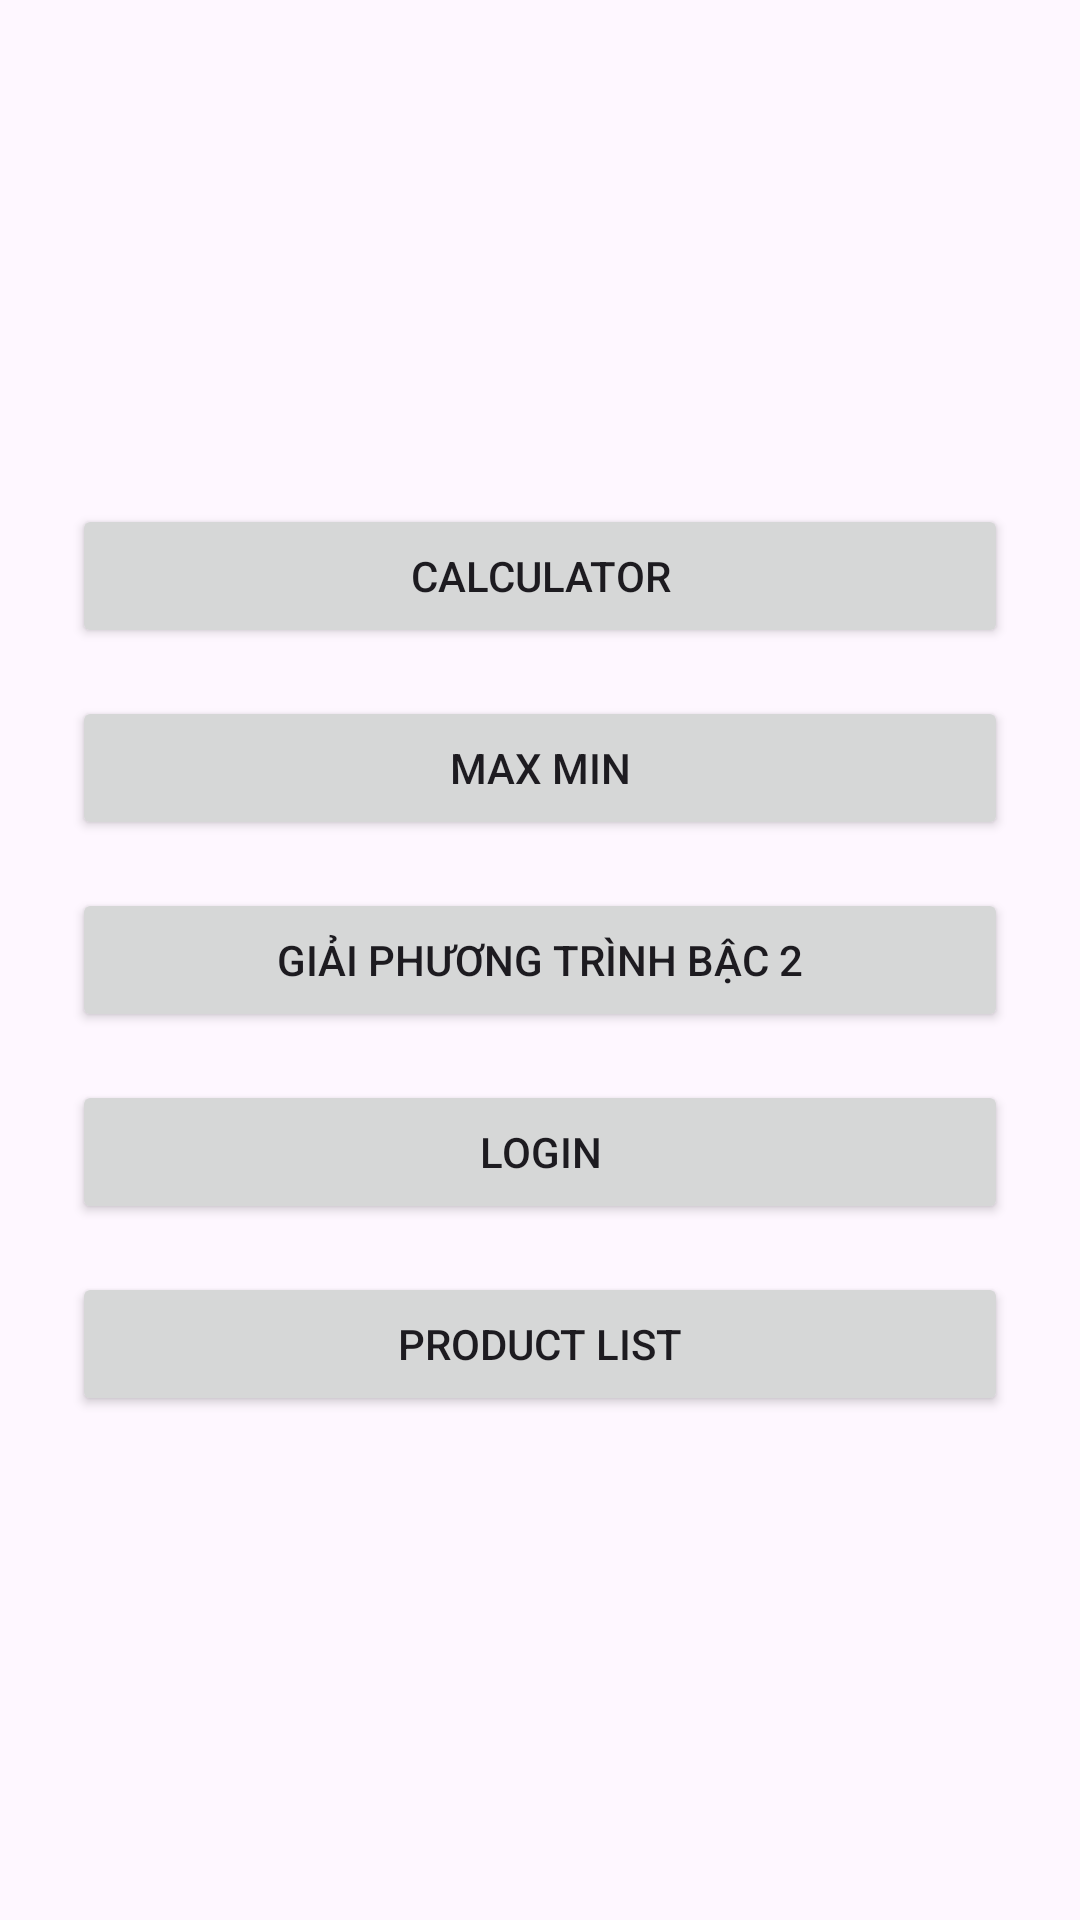

The Android layout XML behind this screen, and the referenced resources:
<!-- AndroidManifest.xml: application theme Theme.Lab_SED01 -->
<!-- res/layout/activity_main.xml -->
<?xml version="1.0" encoding="utf-8"?>
<LinearLayout xmlns:android="http://schemas.android.com/apk/res/android"
    android:id="@+id/main"
    android:layout_width="match_parent"
    android:layout_height="match_parent"
    android:orientation="vertical"
    android:gravity="center"
    android:padding="24dp">

    <Button
        android:id="@+id/btnCalculator"
        android:layout_width="match_parent"
        android:layout_height="wrap_content"
        android:text="Calculator" />

    <Button
        android:id="@+id/btnMaxMin"
        android:layout_width="match_parent"
        android:layout_height="wrap_content"
        android:text="Max Min"
        android:layout_marginTop="16dp" />

    <Button
        android:id="@+id/btnQuadratic"
        android:layout_width="match_parent"
        android:layout_height="wrap_content"
        android:text="Giải phương trình bậc 2"
        android:layout_marginTop="16dp" />

    <Button
        android:id="@+id/btnLogin"
        android:layout_width="match_parent"
        android:layout_height="wrap_content"
        android:text="Login"
        android:layout_marginTop="16dp" />

    <Button
        android:id="@+id/btnProductList"
        android:layout_width="match_parent"
        android:layout_height="wrap_content"
        android:text="Product List"
        android:layout_marginTop="16dp" />
</LinearLayout>
<!-- resources referenced by this layout -->
<resources>
  <style name="Theme.Lab_SED01" parent="Base.Theme.Lab_SED01" />
  <style name="Base.Theme.Lab_SED01" parent="Theme.Material3.DayNight.NoActionBar">
          
          
      </style>
</resources>
